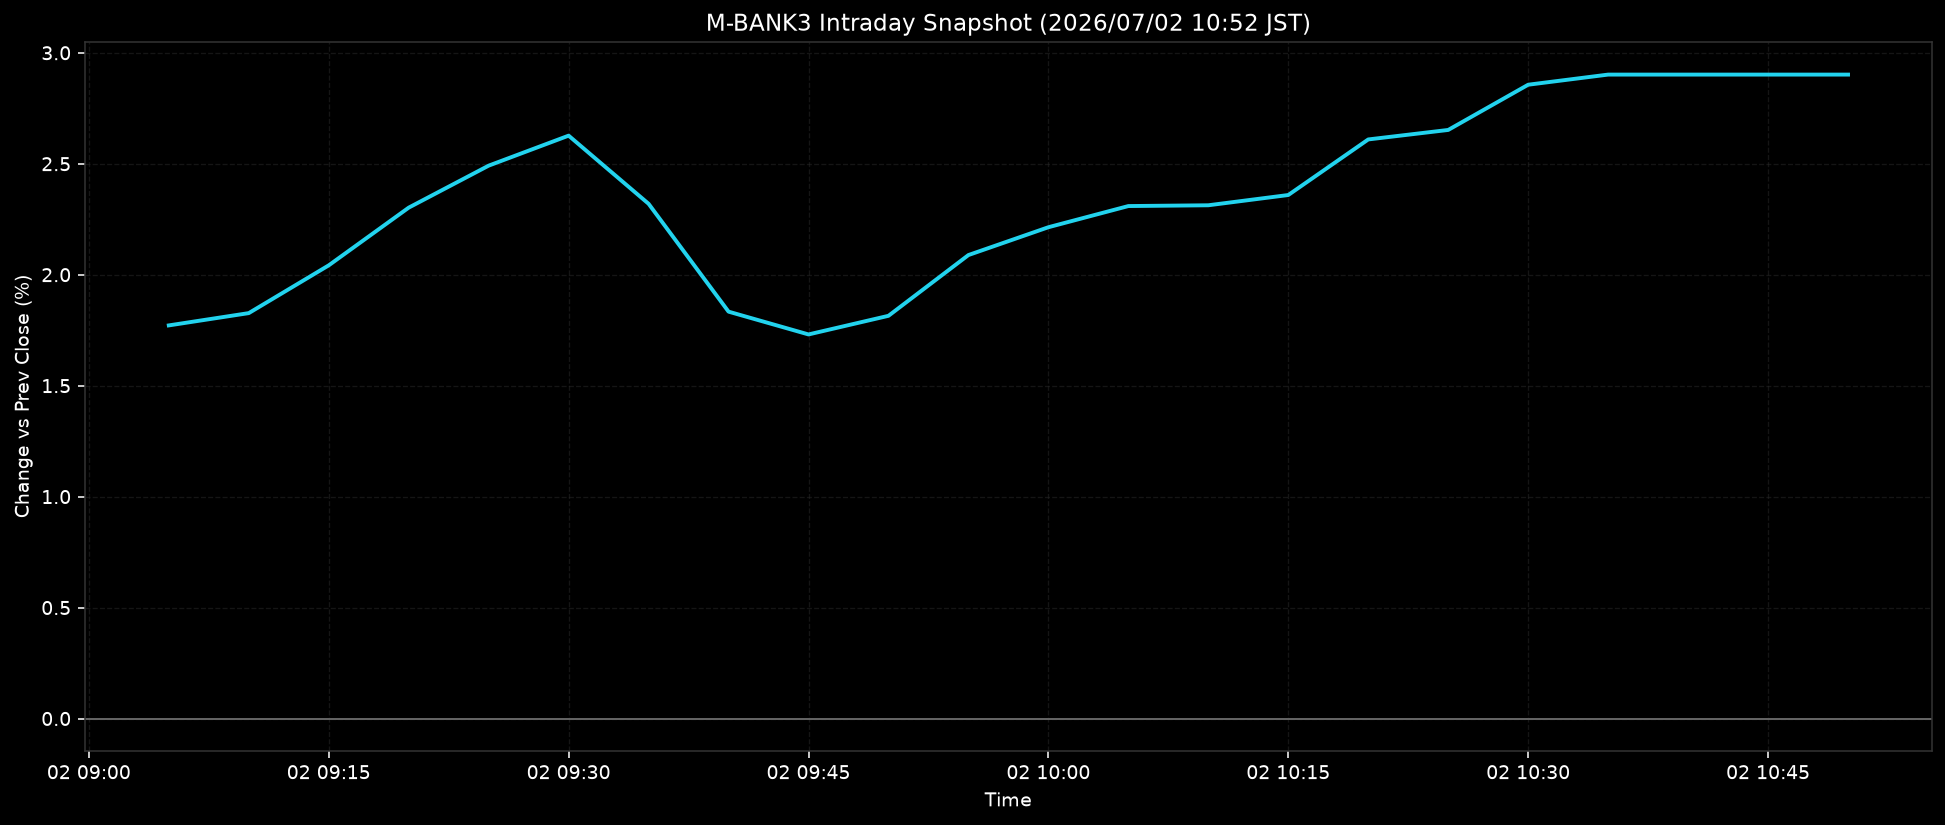

Source data for this figure (header and first rows):
ts, pct
2026-07-02T09:05:00+0900, 1.772
2026-07-02T09:10:00+0900, 1.827
2026-07-02T09:15:00+0900, 2.042
2026-07-02T09:20:00+0900, 2.302
2026-07-02T09:25:00+0900, 2.491
2026-07-02T09:30:00+0900, 2.627
2026-07-02T09:35:00+0900, 2.32
2026-07-02T09:40:00+0900, 1.833
2026-07-02T09:45:00+0900, 1.731
2026-07-02T09:50:00+0900, 1.815
2026-07-02T09:55:00+0900, 2.088
2026-07-02T10:00:00+0900, 2.214
2026-07-02T10:05:00+0900, 2.309
2026-07-02T10:10:00+0900, 2.313
2026-07-02T10:15:00+0900, 2.359
2026-07-02T10:20:00+0900, 2.61
2026-07-02T10:25:00+0900, 2.652
2026-07-02T10:30:00+0900, 2.856
2026-07-02T10:35:00+0900, 2.902
2026-07-02T10:40:00+0900, 2.902
2026-07-02T10:45:00+0900, 2.902
2026-07-02T10:50:00+0900, 2.902
